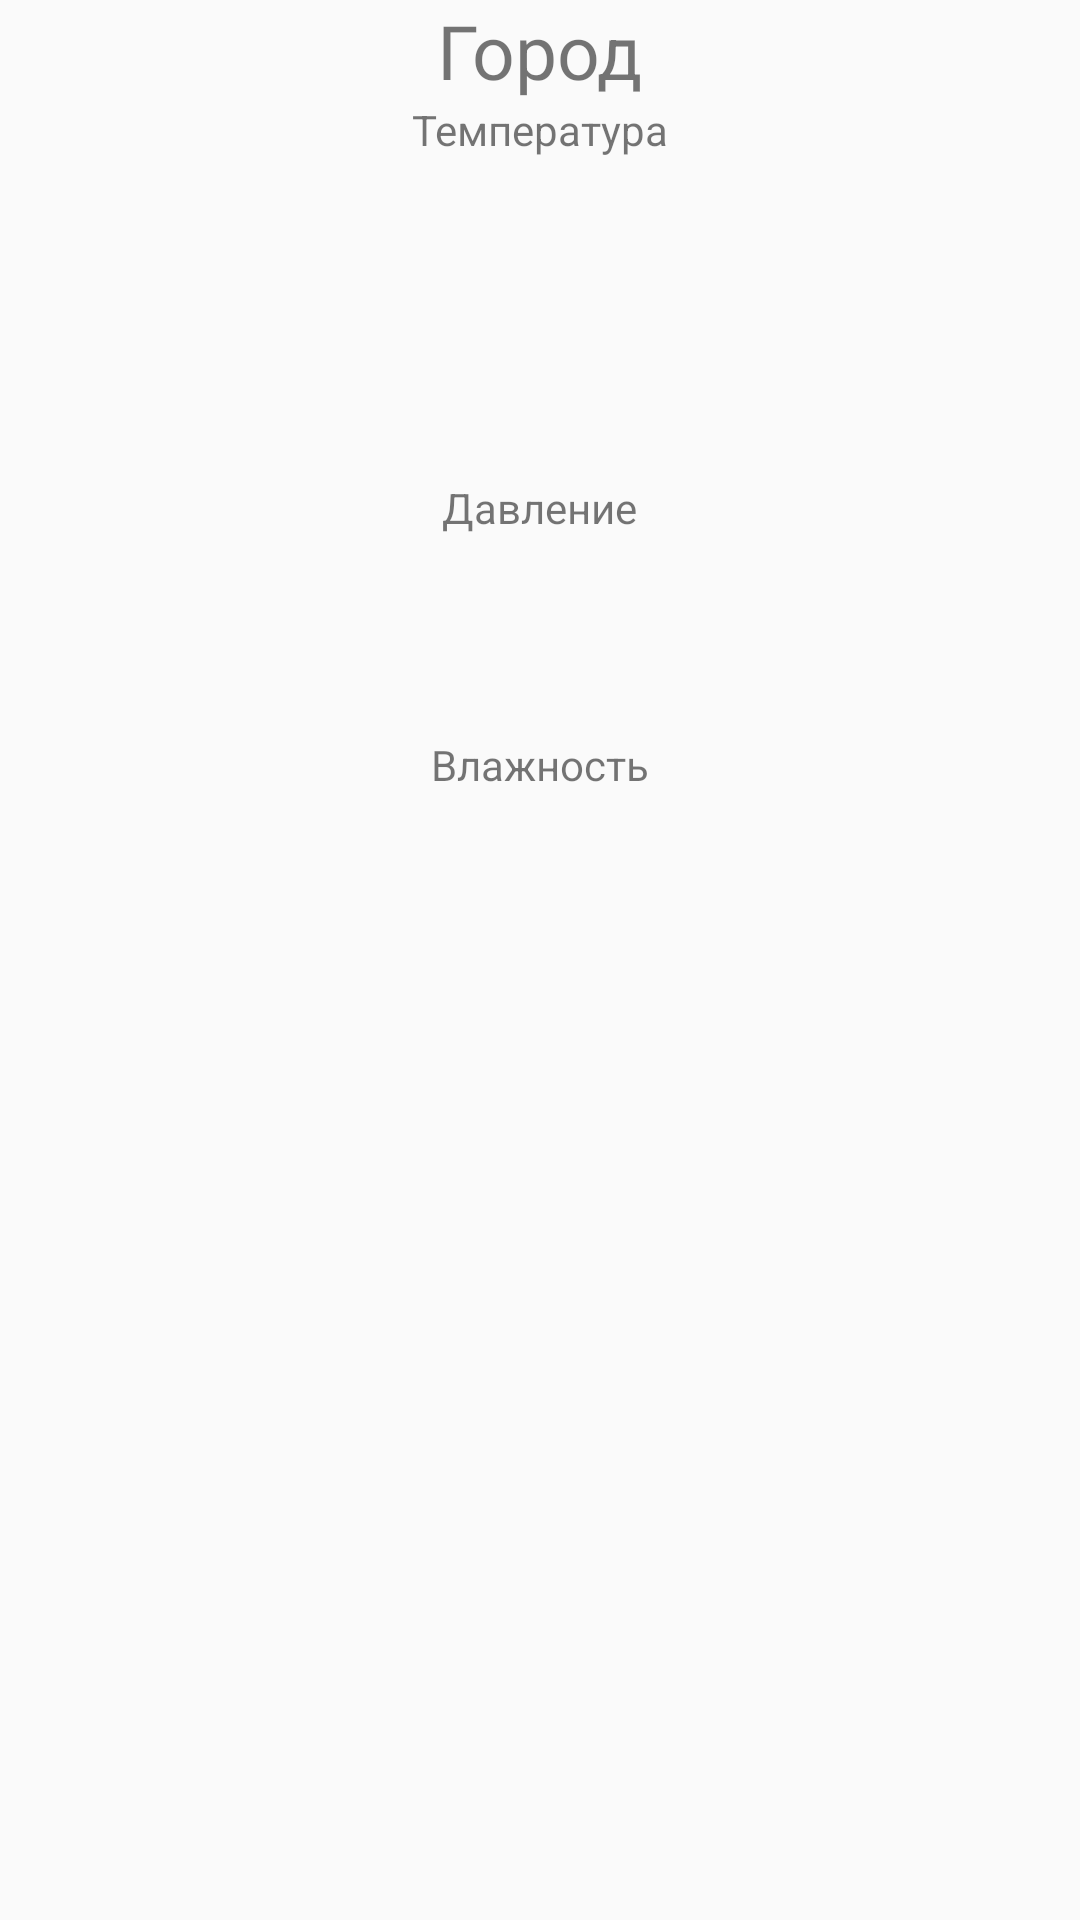

The Android layout XML behind this screen, and the referenced resources:
<!-- AndroidManifest.xml: application theme AppTheme -->
<!-- res/layout/activity_main2.xml -->
<?xml version="1.0" encoding="utf-8"?>
<RelativeLayout xmlns:android="http://schemas.android.com/apk/res/android"
    xmlns:app="http://schemas.android.com/apk/res-auto"
    xmlns:tools="http://schemas.android.com/tools"
    android:layout_width="match_parent"
    android:layout_height="match_parent"
    tools:context="ru.dravn.androidlessons.Main2Activity">


    <TextView
        android:id="@+id/city"
        android:layout_width="wrap_content"
        android:layout_height="wrap_content"
        android:layout_alignParentTop="true"
        android:layout_centerHorizontal="true"
        android:text="@string/city"
        android:textSize="@dimen/middleText"/>

    <TextView
        android:id="@+id/textView2"
        android:layout_width="wrap_content"
        android:layout_height="wrap_content"
        android:layout_below="@+id/city"
        android:layout_centerHorizontal="true"
        android:text="@string/temp_current" />

    <TextView
        android:id="@+id/temp_current"
        android:layout_width="wrap_content"
        android:layout_height="wrap_content"
        android:layout_below="@+id/textView2"
        android:layout_centerHorizontal="true"
        android:text=""
        android:textSize="@dimen/bigText"/>

    <TextView
        android:id="@+id/temp_max"
        android:layout_width="wrap_content"
        android:layout_height="wrap_content"
        android:layout_below="@+id/temp_current"
        android:layout_toEndOf="@+id/textView2"
        android:layout_toRightOf="@+id/textView2"
        android:text=""
        android:textSize="@dimen/bigMiddleText" />

    <TextView
        android:id="@+id/temp_min"
        android:layout_width="wrap_content"
        android:layout_height="wrap_content"
        android:layout_alignBaseline="@+id/temp_max"
        android:layout_alignBottom="@+id/temp_max"
        android:layout_toLeftOf="@+id/textView2"
        android:layout_toStartOf="@+id/textView2"
        android:text=""
        android:textSize="@dimen/bigMiddleText" />

    <TextView
        android:id="@+id/textView4"
        android:layout_width="wrap_content"
        android:layout_height="wrap_content"
        android:layout_below="@+id/temp_max"
        android:layout_centerHorizontal="true"
        android:text="@string/pressure"/>

    <TextView
        android:id="@+id/pressure"
        android:layout_width="wrap_content"
        android:layout_height="wrap_content"
        android:layout_below="@+id/textView4"
        android:layout_centerHorizontal="true"
        android:text=""
        android:textSize="@dimen/bigText" />
    <TextView
        android:id="@+id/textView5"
        android:layout_width="wrap_content"
        android:layout_height="wrap_content"
        android:layout_below="@+id/pressure"
        android:layout_centerHorizontal="true"
        android:text="@string/humidity" />

    <TextView
        android:id="@+id/humidity"
        android:layout_width="wrap_content"
        android:layout_height="wrap_content"
        android:layout_below="@+id/textView5"
        android:layout_centerHorizontal="true"
        android:text=""
        android:textSize="@dimen/bigText" />

    <TextView
        android:id="@+id/time_request"
        android:layout_width="wrap_content"
        android:layout_height="wrap_content"
        android:layout_below="@+id/humidity"
        android:layout_centerHorizontal="true"
        android:textSize="@dimen/smallText"
        android:text="" />
</RelativeLayout>
<!-- resources referenced by this layout -->
<resources>
  <dimen name="bigMiddleText">30sp</dimen>
  <dimen name="bigText">50sp</dimen>
  <dimen name="middleText">25sp</dimen>
  <dimen name="smallText">15sp</dimen>
  <string name="city">Город</string>
  <string name="humidity">Влажность</string>
  <string name="pressure">Давление</string>
  <string name="temp_current">Температура</string>
  <style name="AppTheme" parent="Theme.AppCompat.Light.DarkActionBar">
          
          <item name="colorPrimary">@color/colorPrimary</item>
          <item name="colorPrimaryDark">@color/colorPrimaryDark</item>
          <item name="colorAccent">@color/colorAccent</item>
      </style>
  <color name="colorPrimary">#3F51B5</color>
  <color name="colorPrimaryDark">#303F9F</color>
  <color name="colorAccent">#FF4081</color>
</resources>
